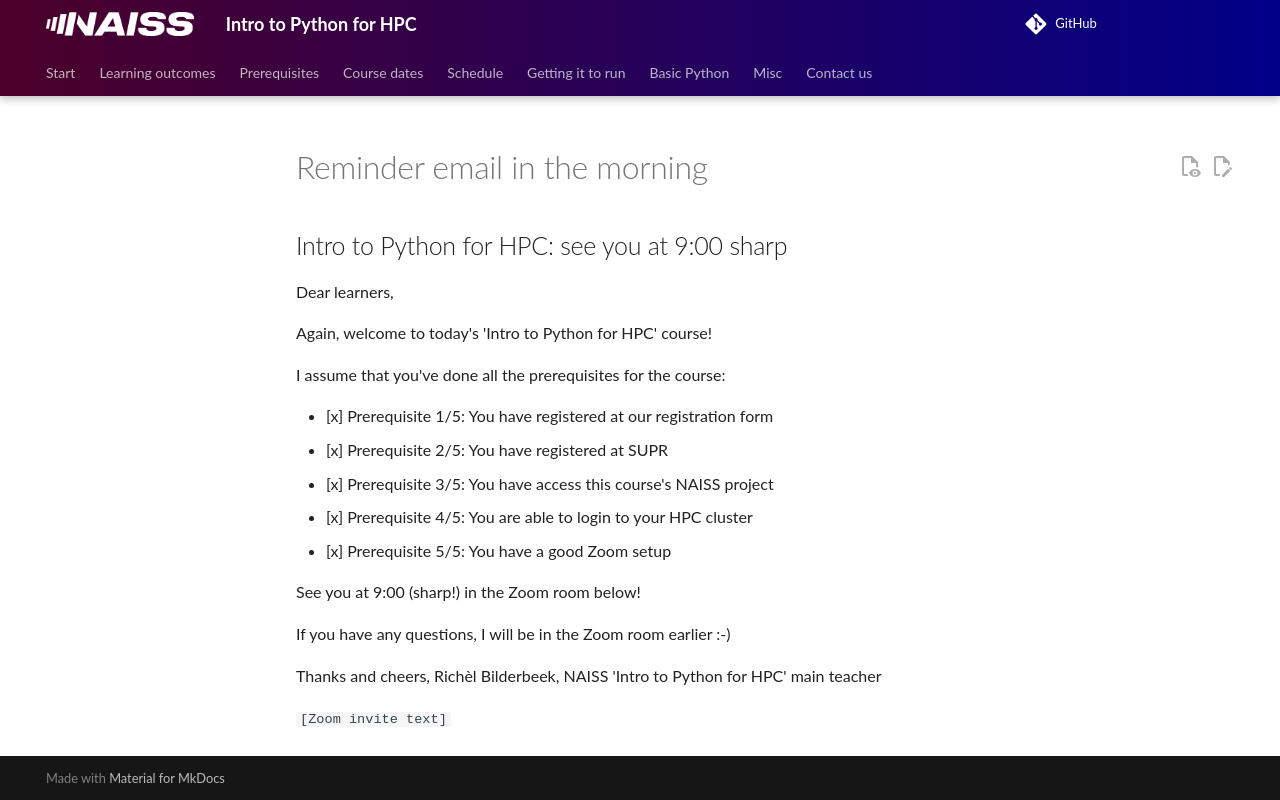

repository: UPPMAX/naiss_intro_python · page: communication/20251014/reminder_in_morning/index.html · generator: mkdocs

# Reminder email in the morning

## Intro to Python for HPC: see you at 9:00 sharp

Dear learners,

Again, welcome to today's 'Intro to Python for HPC' course!

I assume that you've done all the prerequisites for the course:

- [x] Prerequisite 1/5: You have registered at our registration form
- [x] Prerequisite 2/5: You have registered at SUPR
- [x] Prerequisite 3/5: You have access this course's NAISS project
- [x] Prerequisite 4/5: You are able to login to your HPC cluster
- [x] Prerequisite 5/5: You have a good Zoom setup

See you at 9:00 (sharp!) in the Zoom room below!

If you have any questions, I will be in the Zoom room earlier :-)

Thanks and cheers, Richèl Bilderbeek, NAISS 'Intro to Python for HPC' main teacher

`[Zoom invite text]`

<!-- markdownlint-enable MD013 -->
